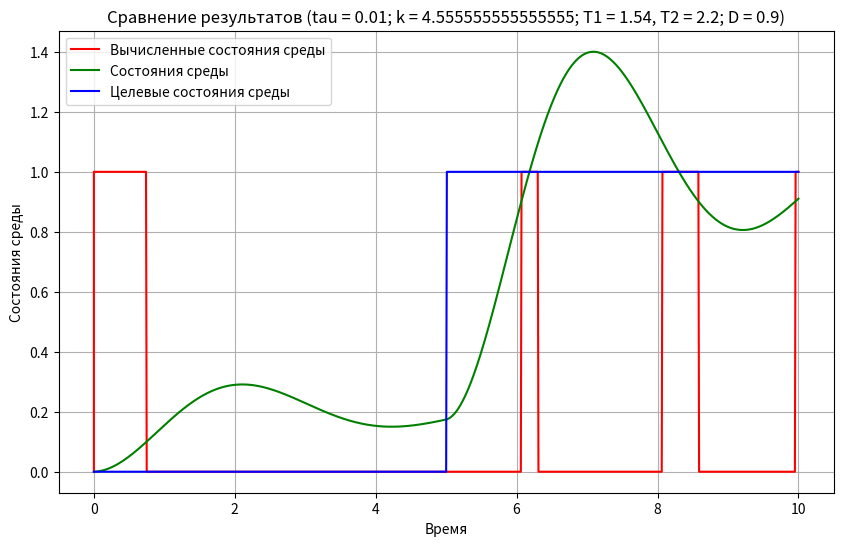

Generate this figure with matplotlib:
import numpy as np
import matplotlib.pyplot as plt


def calculate_target_state(t, t_stop):
    mid = t_stop / 2
    return 0 if 0 <= t <= mid else 1


def calculate_agent_activity(k, target_state, previous_state):
    return k * (target_state - previous_state)


def state_through_interpolate(all_time, all_states, t_minus_tau):
    if t_minus_tau <= all_time[0]:
        return all_states[0]
    return np.interp(t_minus_tau, all_time, all_states)


def get_current_state(environment_T1, environment_T2, environment_D, previous_state, previous_state_2, delta_t, current_control):
    return (
        (2 * environment_T2 * previous_state) -
        (environment_T2 * previous_state_2) +
        (environment_T1 * delta_t * previous_state) +
        (environment_D * (delta_t ** 2) * current_control) +
        (delta_t ** 2)
    ) / (environment_T2 + (environment_T1 * delta_t) + delta_t ** 2)


def is_converged(target_state, current_state, threshold=0.1):
    return abs(target_state - current_state) <= threshold


def simulation(t, delta_t, t_stop, tau, k, environment_T1, environment_T2, environment_D):
    all_time = [0]
    all_target_states = [0]
    all_states = [0, 0]
    all_stability = [0]

    while t < t_stop:
        all_time.append(t)

        current_target_state = calculate_target_state(t, t_stop)
        all_target_states.append(current_target_state)

        t_minus_tau = t - tau
        current_state_minus_tau = state_through_interpolate(all_time, all_states, t_minus_tau)
        current_control = calculate_agent_activity(k, current_target_state, current_state_minus_tau)
        current_state = get_current_state(environment_T1, environment_T2, environment_D, all_states[-1], all_states[-2], delta_t, current_control)
        all_states.append(current_state)

        current_stability = is_converged(current_target_state, current_state)
        all_stability.append(current_stability)

        # Принты для отслеживания состояния
        print(f"t: {t:.2f}, Target State: {current_target_state}, Current State: {current_state:.4f}, Stability: {current_stability}")

        t += delta_t

    return all_time, all_target_states, all_states, all_stability


def param_sweep(tau_range, k_range, t, delta_t, t_stop, environment_T1, environment_T2, environment_D):
    best_params = None
    best_error = float('inf')

    for tau in tau_range:
        for k in k_range:
            all_time, all_target_states, all_states, all_stability = simulation(t, delta_t, t_stop, tau, k, environment_T1, environment_T2, environment_D)
            final_error = np.mean(all_stability)

            # Принт для отслеживания ошибок
            print(f"Testing tau: {tau:.4f}, k: {k:.4f}, Final Error: {final_error:.4f}")

            if final_error < best_error:
                best_error = final_error
                best_params = (tau, k)

    return best_params


# Начальные параметры
t = 0.00
delta_t = 0.01
t_stop = 10
environment_T1 = 1.54
environment_T2 = 2.2
environment_D = 0.9

# Определение диапазонов для перебора параметров
tau_range = np.linspace(0.001, 0.01, 10)
k_range = np.linspace(1, 5, 10)

# Подбор лучших параметров
best_tau, best_k = param_sweep(tau_range, k_range, t, delta_t, t_stop, environment_T1, environment_T2, environment_D)
print(f"Лучшие параметры: tau = {best_tau}, k = {best_k}")

# Симуляция с лучшими параметрами
all_time, all_target_states, all_states, all_stability = simulation(t, delta_t, t_stop, best_tau, best_k, environment_T1, environment_T2, environment_D)

# Построение графика
plt.figure(figsize=(10, 6))
plt.plot(all_time, all_stability, label="Вычисленные состояния среды", color="red")
plt.plot(all_time, all_states[1:], label="Состояния среды", color="green")
plt.plot(all_time, all_target_states, label="Целевые состояния среды", color="blue")
plt.xlabel("Время")
plt.ylabel("Состояния среды")
plt.title(f"Сравнение результатов (tau = {best_tau}; k = {best_k}; T1 = {environment_T1}, T2 = {environment_T2}; D = {environment_D})")
plt.legend()
plt.grid(True)
plt.show()
